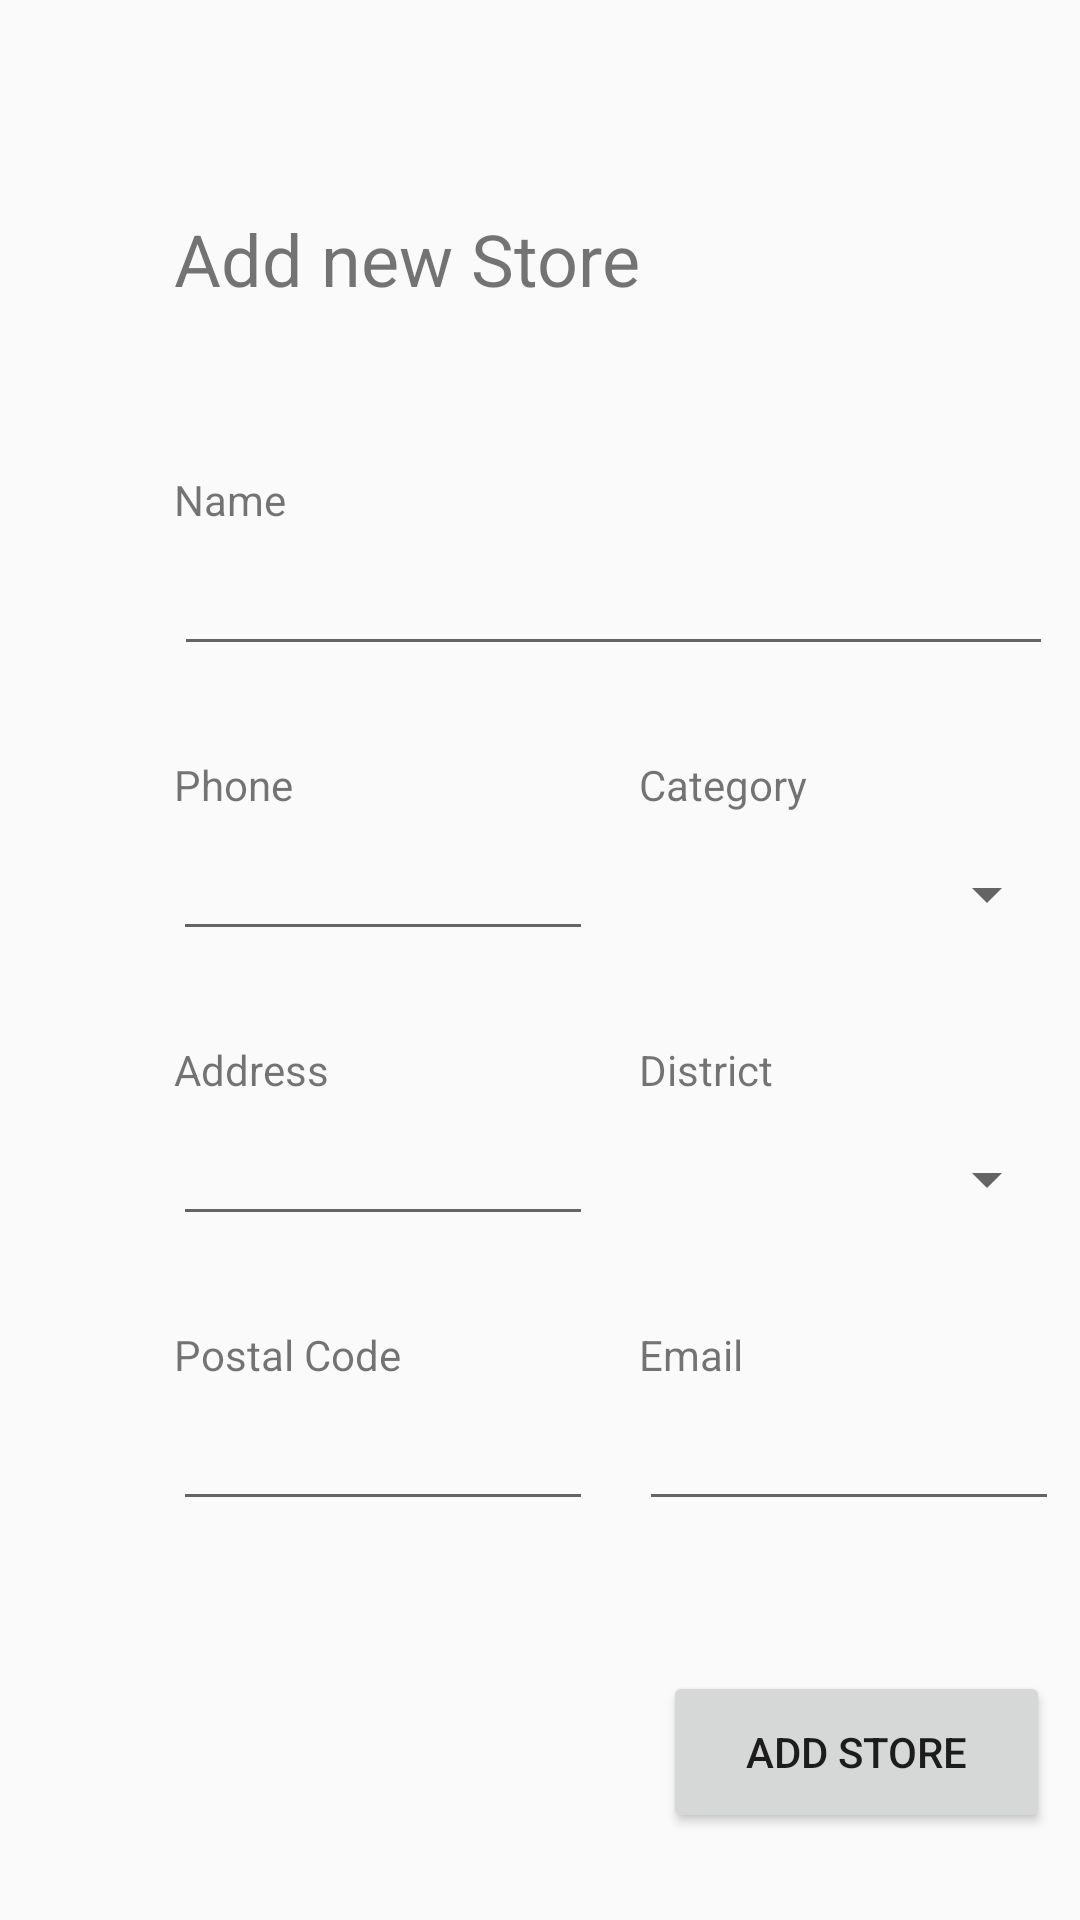

Layout XML and referenced resources for this Android screen:
<!-- AndroidManifest.xml: application theme AppTheme -->
<!-- res/layout/activity_add_store.xml -->
<?xml version="1.0" encoding="utf-8"?>
<android.support.constraint.ConstraintLayout xmlns:android="http://schemas.android.com/apk/res/android"
    xmlns:app="http://schemas.android.com/apk/res-auto"
    xmlns:tools="http://schemas.android.com/tools"
    android:layout_width="match_parent"
    android:layout_height="match_parent"
    tools:context=".addStore">

    <android.support.constraint.Guideline
        android:id="@+id/guidelineLeft"
        android:layout_width="wrap_content"
        android:layout_height="wrap_content"
        android:layout_marginStart="50dp"
        android:orientation="vertical"
        app:layout_constraintGuide_begin="50dp"
        app:layout_constraintStart_toStartOf="parent" />

    <TextView
        android:id="@+id/textView2"
        android:layout_width="172dp"
        android:layout_height="37dp"
        android:layout_marginStart="8dp"
        android:layout_marginTop="70dp"
        android:text="Add new Store"
        android:textSize="24sp"
        app:layout_constraintStart_toStartOf="@+id/guidelineLeft"
        app:layout_constraintTop_toTopOf="parent" />

    <TextView
        android:id="@+id/nameStore"
        android:layout_width="wrap_content"
        android:layout_height="wrap_content"
        android:layout_marginStart="8dp"
        android:layout_marginTop="50dp"
        android:text="Name"
        app:layout_constraintStart_toStartOf="@+id/guidelineLeft"
        app:layout_constraintTop_toBottomOf="@+id/textView2" />

    <android.support.constraint.Guideline
        android:id="@+id/guidelineRight"
        android:layout_width="wrap_content"
        android:layout_height="wrap_content"
        android:orientation="vertical"
        app:layout_constraintGuide_begin="205dp" />

    <TextView
        android:id="@+id/phoneStore"
        android:layout_width="wrap_content"
        android:layout_height="wrap_content"
        android:layout_marginStart="8dp"
        android:layout_marginTop="30dp"
        android:text="Phone"
        app:layout_constraintStart_toStartOf="@+id/guidelineLeft"
        app:layout_constraintTop_toBottomOf="@+id/txtNameStore" />

    <TextView
        android:id="@+id/addressStore"
        android:layout_width="wrap_content"
        android:layout_height="wrap_content"
        android:layout_marginStart="8dp"
        android:layout_marginTop="30dp"
        android:text="Address"
        app:layout_constraintStart_toStartOf="@+id/guidelineLeft"
        app:layout_constraintTop_toBottomOf="@+id/txtPhoneStore" />

    <TextView
        android:id="@+id/postalCodeStore"
        android:layout_width="wrap_content"
        android:layout_height="wrap_content"
        android:layout_marginStart="8dp"
        android:layout_marginTop="30dp"
        android:text="Postal Code"
        app:layout_constraintStart_toStartOf="@+id/guidelineLeft"
        app:layout_constraintTop_toBottomOf="@+id/txtAddressStore" />

    <TextView
        android:id="@+id/categoryStore"
        android:layout_width="wrap_content"
        android:layout_height="wrap_content"
        android:layout_marginStart="8dp"
        android:layout_marginTop="30dp"
        android:text="Category"
        app:layout_constraintStart_toStartOf="@+id/guidelineRight"
        app:layout_constraintTop_toBottomOf="@+id/txtNameStore" />

    <TextView
        android:id="@+id/emailStore"
        android:layout_width="wrap_content"
        android:layout_height="wrap_content"
        android:layout_marginStart="8dp"
        android:layout_marginTop="30dp"
        android:text="Email"
        app:layout_constraintStart_toStartOf="@+id/guidelineRight"
        app:layout_constraintTop_toBottomOf="@+id/spinnerDistrictStore" />

    <TextView
        android:id="@+id/districtStore"
        android:layout_width="wrap_content"
        android:layout_height="wrap_content"
        android:layout_marginStart="8dp"
        android:layout_marginTop="30dp"
        android:text="District"
        app:layout_constraintStart_toStartOf="@+id/guidelineRight"
        app:layout_constraintTop_toBottomOf="@+id/spinnerCategoryStore" />

    <Button
        android:id="@+id/btnAddStore"
        android:layout_width="129dp"
        android:layout_height="54dp"
        android:layout_marginStart="16dp"
        android:layout_marginTop="50dp"
        android:text="Add Store"
        app:layout_constraintStart_toStartOf="@+id/guidelineRight"
        app:layout_constraintTop_toBottomOf="@+id/editText11" />

    <EditText
        android:id="@+id/txtNameStore"
        android:layout_width="293dp"
        android:layout_height="38dp"
        android:layout_marginStart="8dp"
        android:layout_marginTop="8dp"
        android:ems="10"
        android:inputType="textPersonName"
        app:layout_constraintStart_toStartOf="@+id/guidelineLeft"
        app:layout_constraintTop_toBottomOf="@+id/nameStore" />

    <EditText
        android:id="@+id/txtPhoneStore"
        android:layout_width="140dp"
        android:layout_height="38dp"
        android:layout_marginStart="8dp"
        android:layout_marginTop="8dp"
        android:layout_marginEnd="8dp"
        android:ems="10"
        android:inputType="phone"
        app:layout_constraintEnd_toStartOf="@+id/guidelineRight"
        app:layout_constraintStart_toStartOf="@+id/guidelineLeft"
        app:layout_constraintTop_toBottomOf="@+id/phoneStore" />

    <Spinner
        android:id="@+id/spinnerCategoryStore"
        android:layout_width="140dp"
        android:layout_height="38dp"
        android:layout_marginStart="8dp"
        android:layout_marginTop="8dp"
        app:layout_constraintStart_toStartOf="@+id/guidelineRight"
        app:layout_constraintTop_toBottomOf="@+id/categoryStore" />

    <EditText
        android:id="@+id/txtAddressStore"
        android:layout_width="140dp"
        android:layout_height="38dp"
        android:layout_marginStart="8dp"
        android:layout_marginTop="8dp"
        android:layout_marginEnd="8dp"
        android:ems="10"
        android:inputType="textPostalAddress"
        app:layout_constraintEnd_toStartOf="@+id/guidelineRight"
        app:layout_constraintStart_toStartOf="@+id/guidelineLeft"
        app:layout_constraintTop_toBottomOf="@+id/addressStore" />

    <Spinner
        android:id="@+id/spinnerDistrictStore"
        android:layout_width="140dp"
        android:layout_height="38dp"
        android:layout_marginStart="8dp"
        android:layout_marginTop="8dp"
        app:layout_constraintStart_toStartOf="@+id/guidelineRight"
        app:layout_constraintTop_toBottomOf="@+id/districtStore" />

    <EditText
        android:id="@+id/txtPostalCodeStore"
        android:layout_width="140dp"
        android:layout_height="38dp"
        android:layout_marginStart="8dp"
        android:layout_marginTop="8dp"
        android:layout_marginEnd="8dp"
        android:ems="10"
        android:inputType="textPersonName"
        app:layout_constraintEnd_toStartOf="@+id/guidelineRight"
        app:layout_constraintStart_toStartOf="@+id/guidelineLeft"
        app:layout_constraintTop_toBottomOf="@+id/postalCodeStore" />

    <EditText
        android:id="@+id/editText11"
        android:layout_width="140dp"
        android:layout_height="38dp"
        android:layout_marginStart="8dp"
        android:layout_marginTop="8dp"
        android:ems="10"
        android:inputType="textEmailAddress"
        app:layout_constraintStart_toStartOf="@+id/guidelineRight"
        app:layout_constraintTop_toBottomOf="@+id/emailStore" />

</android.support.constraint.ConstraintLayout>
<!-- resources referenced by this layout -->
<resources>
  <style name="AppTheme" parent="Theme.AppCompat.Light.NoActionBar">
          
          <item name="colorPrimary">@color/colorPrimary</item>
          <item name="colorPrimaryDark">@color/colorPrimaryDark</item>
          <item name="colorAccent">@color/colorAccent</item>
      </style>
  <!-- not gathered from this repository: default colours our renderer supplied (Android Studio template values) -->
  <color name="colorPrimary">#FF6200EE</color>
  <color name="colorPrimaryDark">#FF3700B3</color>
  <color name="colorAccent">#FF03DAC5</color>
</resources>
